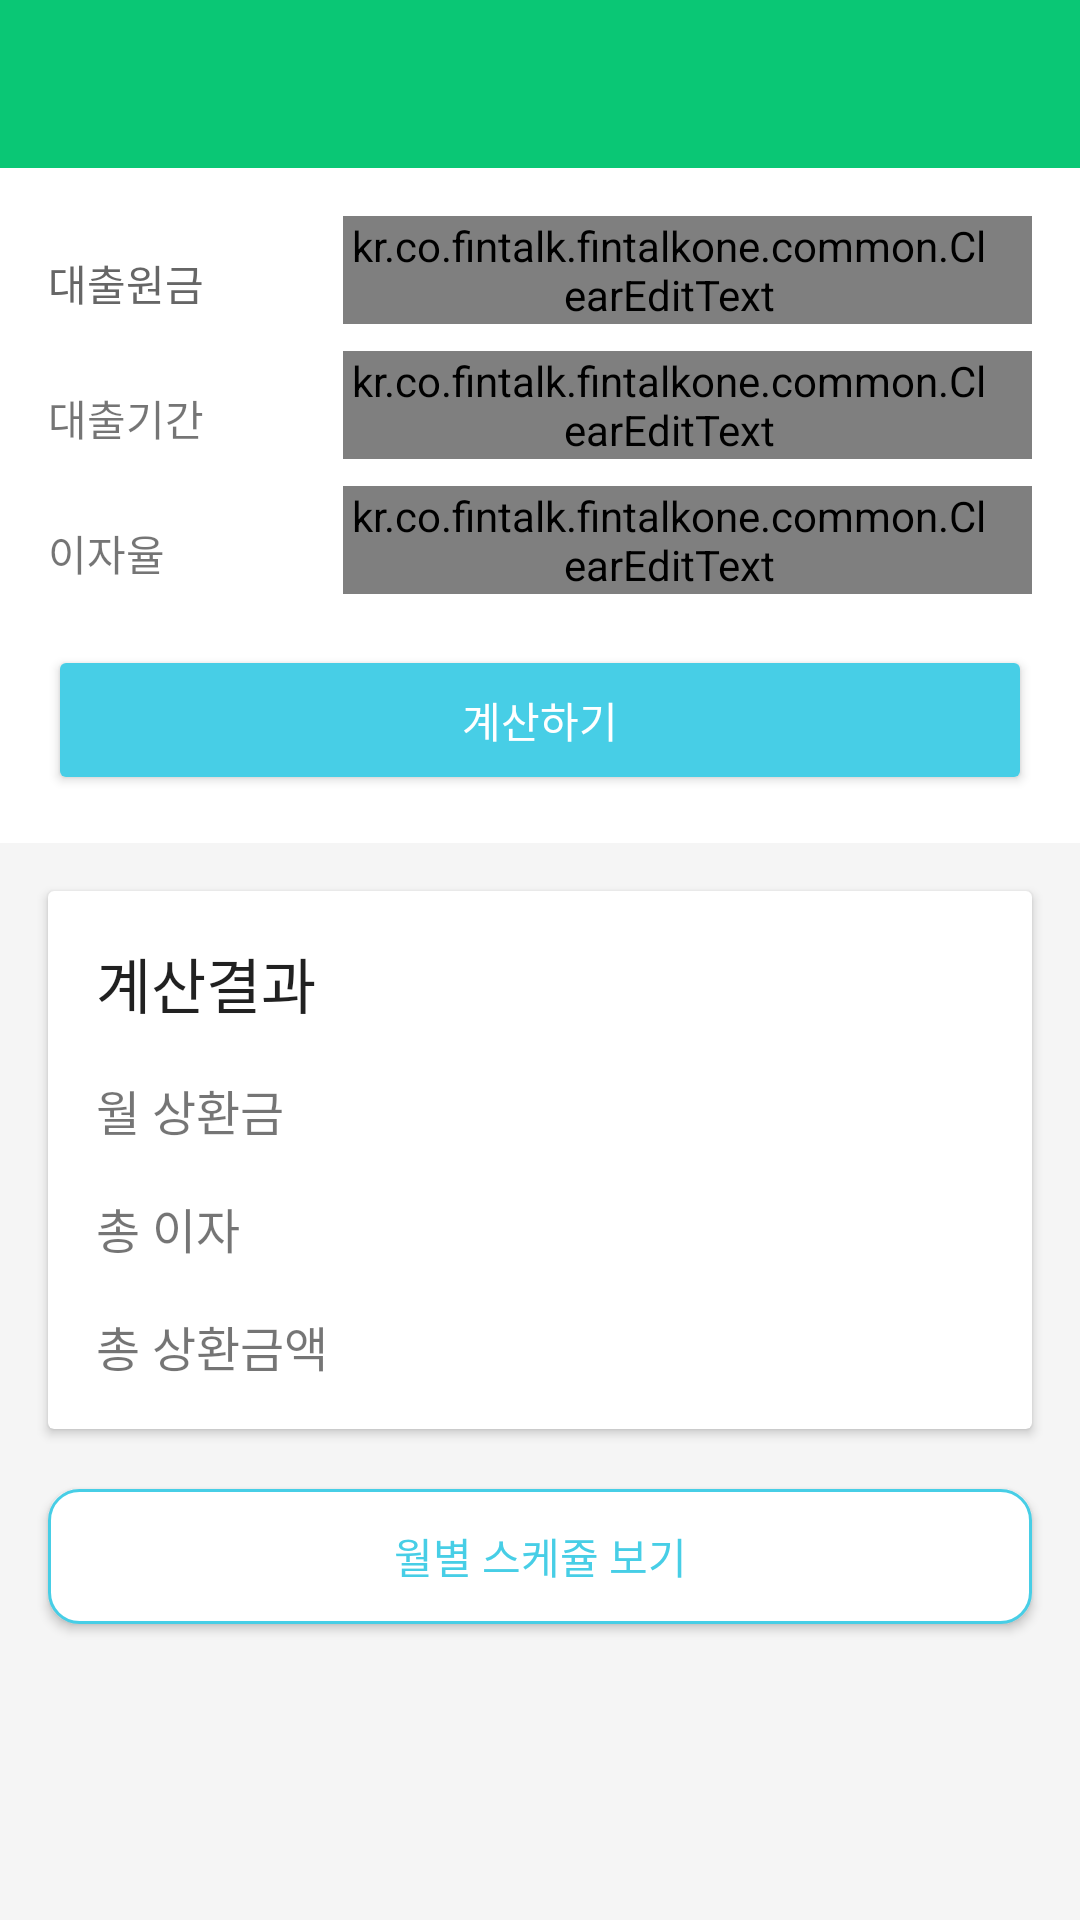

The Android layout XML behind this screen, and the referenced resources:
<!-- AndroidManifest.xml: application theme AppTheme -->
<!-- res/layout/activity_debt_third.xml -->
<?xml version="1.0" encoding="utf-8"?>
<RelativeLayout xmlns:android="http://schemas.android.com/apk/res/android"
    android:layout_width="match_parent"
    android:layout_height="wrap_content"
    android:background="@color/backGround"
    android:focusable="true"
    android:focusableInTouchMode="true">

    <include
        android:id="@+id/toolbar"
        layout="@layout/toolbar"/>

    <LinearLayout
        android:id="@+id/debtLinearLayout"
        android:layout_width="match_parent"
        android:layout_height="wrap_content"
        android:layout_below="@id/toolbar"
        android:padding="@dimen/dp16"
        android:paddingLeft="@dimen/dp16"
        android:paddingRight="@dimen/dp16"
        android:paddingTop="@dimen/dp16"
        android:background="@color/defaultWhite"
        android:orientation="vertical">

        <LinearLayout
            android:orientation="horizontal"
            android:layout_width="match_parent"
            android:layout_height="@dimen/dp45"
            >

            <TextView
                android:layout_width="@dimen/dp0"
                android:layout_height="match_parent"
                android:text="@string/debt_principal"
                android:textColor="@color/defaultContents"
                android:gravity="left|center_vertical"
                android:layout_weight="3" />

            <kr.co.fintalk.fintalkone.common.ClearEditText
                android:id="@+id/debtPrincipalEditText"
                android:layout_width="@dimen/dp0"
                android:layout_height="@dimen/dp36"
                android:paddingRight="@dimen/dp12"
                android:gravity="right|center_vertical"
                android:background="@drawable/box_edittext"
                android:inputType="number"
                android:ems="10"
                android:textSize="@dimen/defaultFontSize"
                android:textColor="@color/defaultContents"
                android:layout_weight="7"
                />
        </LinearLayout>

        <LinearLayout
            android:orientation="horizontal"
            android:layout_width="match_parent"
            android:layout_height="@dimen/dp45">

            <TextView
                android:layout_width="@dimen/dp0"
                android:layout_height="match_parent"
                android:text="@string/repayment_period"
                android:gravity="left|center_vertical"
                android:layout_weight="3" />

            <kr.co.fintalk.fintalkone.common.ClearEditText
                android:id="@+id/debtRepaymentPeriodEditText"
                android:layout_width="@dimen/dp0"
                android:layout_height="@dimen/dp36"
                android:paddingRight="@dimen/dp12"
                android:drawablePadding="@dimen/dp4"
                android:gravity="right|center_vertical"
                android:background="@drawable/box_edittext"
                android:inputType="number"
                android:ems="10"
                android:textSize="@dimen/defaultFontSize"
                android:textColor="@color/defaultContents"
                android:layout_weight="7"
                />
        </LinearLayout>

        <LinearLayout
            android:orientation="horizontal"
            android:layout_width="match_parent"
            android:layout_height="@dimen/dp45">

            <TextView
                android:layout_width="@dimen/dp0"
                android:layout_height="match_parent"
                android:text="@string/interest_rate"
                android:gravity="left|center_vertical"
                android:layout_weight="3" />

            <kr.co.fintalk.fintalkone.common.ClearEditText
                android:id="@+id/debtInterestRateEditText"
                android:layout_width="@dimen/dp0"
                android:layout_height="@dimen/dp36"
                android:paddingRight="@dimen/dp12"
                android:gravity="right|center_vertical"
                android:background="@drawable/box_edittext"
                android:inputType="numberDecimal"
                android:ems="10"
                android:textSize="@dimen/defaultFontSize"
                android:textColor="@color/defaultContents"
                android:layout_weight="7"
                />
        </LinearLayout>

        <Button
            android:onClick="calculateDebtOnClick"
            android:id="@+id/calculatorButton"
            android:layout_width="match_parent"
            android:layout_height="@dimen/dp50"
            android:layout_marginTop="@dimen/dp8"
            android:text="@string/calculate"
            android:textColor="@color/defaultWhite"
            android:gravity="center"
            android:theme="@style/DefaultButton"/>
    </LinearLayout>

    <RelativeLayout
        android:layout_width="match_parent"
        android:layout_height="match_parent"
        android:layout_below="@id/debtLinearLayout"
        android:background="@color/backGround">

        <android.support.v7.widget.CardView
            android:id="@+id/debtResultCardView"
            android:layout_width="match_parent"
            android:layout_height="wrap_content"
            android:layout_margin="@dimen/dp16">

            <LinearLayout
                style="@style/Widget.CardContent"
                android:layout_width="match_parent"
                android:layout_height="wrap_content">

                <TextView
                    android:layout_width="match_parent"
                    android:layout_height="wrap_content"
                    android:text="@string/result_calculate"
                    android:textAppearance="@style/TextAppearance.AppCompat.Title" />

                <LinearLayout
                    android:layout_width="match_parent"
                    android:layout_height="wrap_content"
                    android:paddingTop="@dimen/dp16">

                    <TextView
                        android:layout_width="@dimen/dp0"
                        android:layout_height="wrap_content"
                        android:text="@string/monthly_repayment"
                        android:textSize="@dimen/sp16"
                        android:layout_weight="1"/>

                    <TextView
                        android:id="@+id/monthlyRepaymentTextView"
                        android:layout_width="@dimen/dp0"
                        android:layout_height="wrap_content"
                        android:textSize="@dimen/sp16"
                        android:gravity="right"
                        android:layout_weight="2"/>
                </LinearLayout>

                <LinearLayout
                    android:layout_width="match_parent"
                    android:layout_height="wrap_content"
                    android:paddingTop="@dimen/dp16">

                    <TextView
                        android:layout_width="@dimen/dp0"
                        android:layout_height="wrap_content"
                        android:text="@string/total_interest"
                        android:textSize="@dimen/sp16"
                        android:layout_weight="1"/>

                    <TextView
                        android:id="@+id/totalInterestTextView"
                        android:layout_width="@dimen/dp0"
                        android:layout_height="wrap_content"
                        android:textSize="@dimen/sp16"
                        android:gravity="right"
                        android:layout_weight="2"/>
                </LinearLayout>

                <LinearLayout
                    android:layout_width="match_parent"
                    android:layout_height="wrap_content"
                    android:paddingTop="@dimen/dp16">

                    <TextView
                        android:layout_width="@dimen/dp0"
                        android:layout_height="wrap_content"
                        android:text="@string/total_repayment"
                        android:textSize="@dimen/sp16"
                        android:layout_weight="1"/>

                    <TextView
                        android:id="@+id/totalRepaymentTextView"
                        android:layout_width="@dimen/dp0"
                        android:layout_height="wrap_content"
                        android:textSize="@dimen/sp16"
                        android:gravity="right"
                        android:layout_weight="2"/>
                </LinearLayout>
            </LinearLayout>
        </android.support.v7.widget.CardView>

        <Button
            android:onClick="detailScheduleOnClick"
            android:id="@+id/detailScheduleButton"
            android:layout_width="match_parent"
            android:layout_height="@dimen/dp45"
            android:layout_marginTop="@dimen/dp4"
            android:layout_marginLeft="@dimen/dp16"
            android:layout_marginRight="@dimen/dp16"
            android:layout_below="@id/debtResultCardView"
            android:text="@string/monthly_schedule"
            android:textColor="@color/defaultButton"
            android:gravity="center"
            android:background="@drawable/rounded_button"
            android:theme="@style/ScheduleButton"/>
    </RelativeLayout>

</RelativeLayout>
<!-- res/layout/toolbar.xml (included above) -->
<android.support.v7.widget.Toolbar
    xmlns:android="http://schemas.android.com/apk/res/android"
    xmlns:app="http://schemas.android.com/apk/res-auto"
    android:layout_width="match_parent"
    android:layout_height="wrap_content"
    android:background="@color/colorPrimary500"
    app:contentInsetStart="@dimen/dp0">

    <RelativeLayout
        android:layout_width="match_parent"
        android:layout_height="wrap_content">

        <ImageView
            android:id="@+id/toolbarBackButton"
            android:layout_width="@dimen/dp52"
            android:layout_height="?attr/actionBarSize"
            android:padding="@dimen/dp8"
            android:scaleType="fitCenter"
            android:src="@drawable/icon_arrow_left" />

        <TextView
            android:id="@+id/toolbarTitle"
            android:layout_width="match_parent"
            android:layout_height="?attr/actionBarSize"
            android:layout_gravity="center"
            android:gravity="center"
            android:textColor="@color/defaultWhite"
            android:textSize="@dimen/sp18" />
    </RelativeLayout>
</android.support.v7.widget.Toolbar>
<!-- resources referenced by this layout -->
<resources>
  <color name="backGround">@color/defaultGray100</color>
  <color name="colorPrimary500">#0ac775</color>
  <color name="defaultButton">#47CEE6</color>
  <color name="defaultContents">#666666</color>
  <color name="defaultWhite">#ffffff</color>
  <dimen name="defaultFontSize">@dimen/sp15</dimen>
  <dimen name="dp0">0dp</dimen>
  <dimen name="dp12">12dp</dimen>
  <dimen name="dp16">16dp</dimen>
  <dimen name="dp36">36dp</dimen>
  <dimen name="dp4">4dp</dimen>
  <dimen name="dp45">45dp</dimen>
  <dimen name="dp50">50dp</dimen>
  <dimen name="dp52">52dp</dimen>
  <dimen name="dp8">8dp</dimen>
  <dimen name="sp16">16sp</dimen>
  <dimen name="sp18">18sp</dimen>
  <!-- drawable box_edittext (drawable) -->
  <?xml version="1.0" encoding="utf-8"?>
  <shape xmlns:android="http://schemas.android.com/apk/res/android" >
      <solid android:color="#FFFFFF" />
      <stroke
          android:width="@dimen/dp1"
          android:color="@color/black30" />
  </shape>
  <!-- drawable rounded_button (drawable) -->
  <?xml version="1.0" encoding="utf-8"?>
  <selector xmlns:android="http://schemas.android.com/apk/res/android" >
  
      
      <item android:state_focused="false" android:state_pressed="false">
          <shape>
              <solid android:color="@color/defaultWhite" />
              <stroke
                  android:width="@dimen/dp1"
                  android:color="@color/defaultButton" />
              <corners android:radius="@dimen/dp10" />
          </shape>
      </item>
  
      
      <item android:state_focused="false" android:state_pressed="true">
          <shape>
              <solid android:color="@color/defaultGray100" />
              <stroke
                  android:width="@dimen/dp1"
                  android:color="@color/clickedButton" />
              <corners android:radius="@dimen/dp10" />
          </shape>
      </item>
  
  </selector>
  <string name="calculate">계산하기</string>
  <string name="debt_principal">대출원금</string>
  <string name="interest_rate">이자율</string>
  <string name="monthly_repayment">월 상환금</string>
  <string name="monthly_schedule">월별 스케쥴 보기</string>
  <string name="repayment_period">대출기간</string>
  <string name="result_calculate">계산결과</string>
  <string name="total_interest">총 이자</string>
  <string name="total_repayment">총 상환금액</string>
  <style name="DefaultButton" parent="Theme.AppCompat.Light">
          <item name="colorControlHighlight">@color/clickedButton</item>
          <item name="colorButtonNormal">@color/defaultButton</item>
      </style>
  <style name="ScheduleButton" parent="Theme.AppCompat.Light">
      </style>
  <style name="Widget.CardContent" parent="android:Widget">
          <item name="android:padding">@dimen/dp16</item>
          <item name="android:orientation">vertical</item>
      </style>
  <style name="AppTheme" parent="Theme.AppCompat.Light.NoActionBar">
          
          <item name="colorPrimary">@color/colorPrimary500</item>
          <item name="colorPrimaryDark">@color/colorPrimary500</item>
          <item name="colorAccent">@color/colorAccent</item>
      </style>
  <color name="defaultGray100">#F5F5F5</color>
  <dimen name="sp15">15sp</dimen>
  <dimen name="dp1">1dp</dimen>
  <color name="black30">#B2B2B2</color>
  <dimen name="dp10">10dp</dimen>
  <color name="clickedButton">#3FB9CF</color>
  <color name="colorAccent">#47CEE6</color>
</resources>
